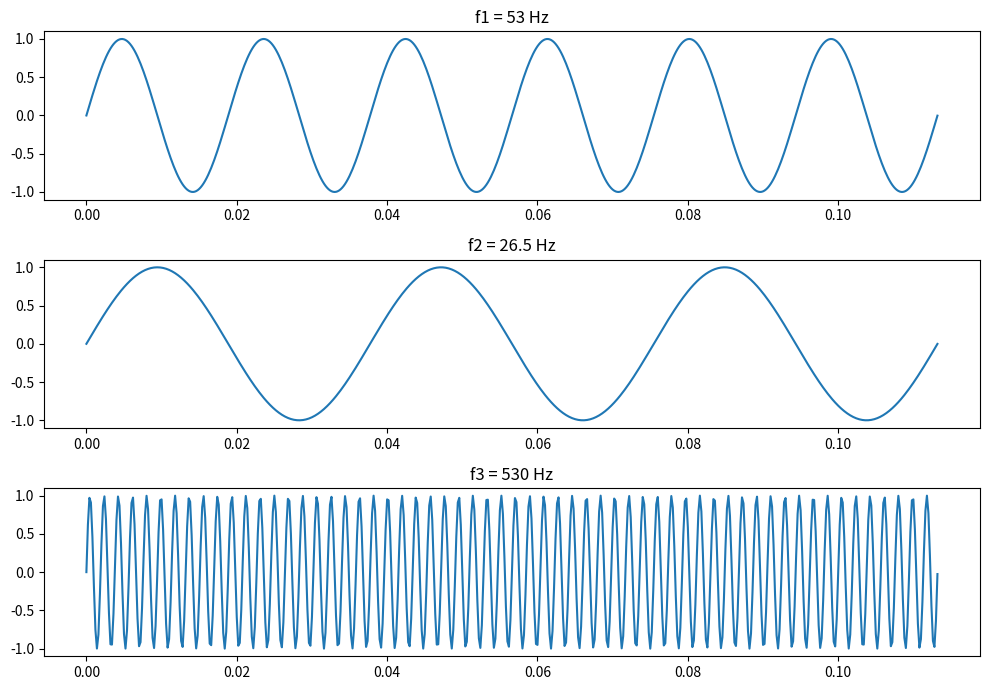

Write Python code to recreate this figure.
import numpy as np
import matplotlib.pyplot as plt

# =========================
# TEMEL FREKANS (3 kişi)
# =========================
f0 = 13 + 31 + 9   # 53 Hz

f1 = f0
f2 = f0 / 2
f3 = 10 * f0

# =========================
# Örnekleme Frekansı
# =========================
fs = 5000  # Nyquist'ten büyük güvenli değer

# =========================
# Zaman Ekseni (3 periyot)
# =========================
T = 1 / f2   # en büyük periyot f2 olduğu için
t = np.arange(0, 3*T, 1/fs)

# =========================
# Sinyaller
# =========================
x1 = np.sin(2*np.pi*f1*t)
x2 = np.sin(2*np.pi*f2*t)
x3 = np.sin(2*np.pi*f3*t)

# =========================
# Grafikler
# =========================
plt.figure(figsize=(10,7))

plt.subplot(3,1,1)
plt.plot(t, x1)
plt.title("f1 = 53 Hz")

plt.subplot(3,1,2)
plt.plot(t, x2)
plt.title("f2 = 26.5 Hz")

plt.subplot(3,1,3)
plt.plot(t, x3)
plt.title("f3 = 530 Hz")

plt.tight_layout()
plt.show()
